Run: headless pygame with SDL's dummy video driver; simulated clock (each Clock.tick advances the game by its frame time, no real sleeping); random seed 0; keys injected as events and as key.get_pressed() state; no mouse input.
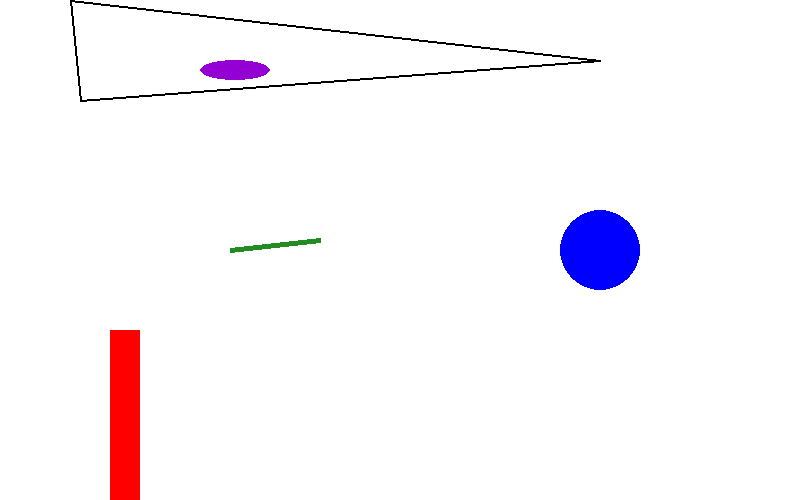
Frame 1 of 4 · flips 1–60 · no input
Frame 2 of 4 · flips 61–180 · tapped SPACE, RETURN · held RIGHT (→), D · screen unchanged from frame 1, image omitted
Frame 3 of 4 · flips 181–300 · held DOWN (↓), S · screen unchanged from frame 2, image omitted
Frame 4 of 4 · flips 301–420 · held LEFT (←), A, UP (↑), W · screen unchanged from frame 3, image omitted

The pygame program that drew these frames:

import pygame

#===tamanho=========
WITH= 800
HEIGHT= 500

#==cores=========
PURPLE= (148,0,211)
BLUE= (0,0,255)
GREEN =(34,139,34)
BLACK=(0,0,0)
RED=(255,0,0)
WHITE = (255,255,255)

backG = pygame.display.set_mode((WITH, HEIGHT))

def tela():
    sair = True
    while sair:
        for event in pygame.event.get():
            if event.type == pygame.QUIT:
                sair = False
        backG.fill(WHITE)
        pygame.draw.rect(backG, RED, (110, 330, 30, 250))
        pygame.draw.polygon(backG, BLACK, [[600, 60], [70, 0], [80, 100]], 2)
        pygame.draw.circle(backG, BLUE, [600,250], 40)
        pygame.draw.line(backG, GREEN,  [320, 240], [230, 250], 5) 
        pygame.draw.ellipse(backG, PURPLE, [200, 60, 70, 20]) 
      
        pygame.display.update()

    pygame.quit()
    quit ()

if __name__ == "__main__":
    tela()
